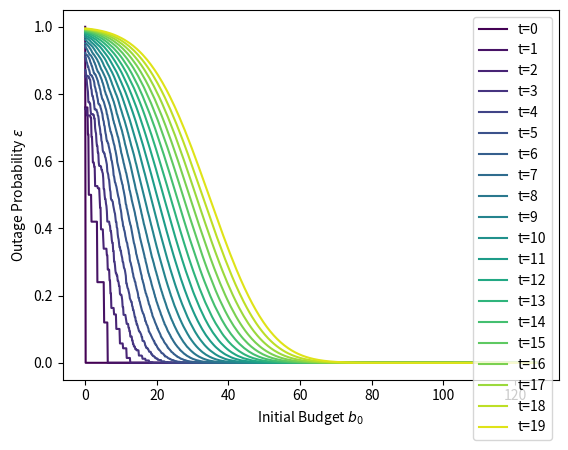

Write the Python code that produced this figure.
from typing import Callable, Union, Iterable
import logging

import numpy as np

LOGGER = logging.getLogger(__name__)
LOGGER.setLevel(logging.DEBUG)

def ide_fft(kernel_func: Callable,
            max_x: float = 60,
            num_timesteps: int = 25,
            num_points: int = 2**16,
            kernel_cdf: bool = False):
    dx = 2*max_x/num_points
    xx = np.linspace(-2*max_x, 2*max_x-dx, 2*num_points)
    _idx_budget = np.where(np.logical_and(0 <= xx, xx <= max_x))[0]
    PAD = (abs(xx) <= max_x)
    if kernel_cdf:
        KERNEL = kernel_func(np.concatenate((xx, [2*max_x])))
        KERNEL = np.diff(KERNEL)
    else:
        KERNEL = kernel_func(xx)

    surv_prob_init = np.heaviside(xx, 0)
    results = [surv_prob_init[_idx_budget]]

    FKERNEL = np.fft.fft(KERNEL)
    surv_prob = surv_prob_init

    for t in range(1, num_timesteps):
        LOGGER.debug(f"Processing time step {t:d}/{num_timesteps+1:d}")
        surv_prob = np.heaviside(xx, 0)*surv_prob
        FN = np.fft.fft(surv_prob)
        surv_prob = dx * np.real(np.fft.fftshift(np.fft.ifft(FN*FKERNEL)))
        surv_prob = surv_prob*PAD
        results.append(surv_prob[_idx_budget])
    results = np.array(results)
    return xx[_idx_budget], 1.-results


def ide_discrete(pmf: Union[dict, np.array, Iterable[Iterable]],
                 max_x: float = 60,
                 num_timesteps: int = 25,
                 num_points: int = 2**16):
    if isinstance(pmf, dict):
        pmf = np.array(list(pmf.items()))
    pmf = np.array(pmf)
    pmf = pmf[pmf[:, 0].argsort()]
    max_x = np.maximum(max_x, num_timesteps*pmf[-1, 0])
    cdf = np.cumsum(pmf, axis=0)
    cdf[:, 0] = pmf[:, 0]
    cdf = np.vstack(([-np.inf, 0], cdf))
    LOGGER.debug(f"Claim PDF:\n{pmf}")
    LOGGER.debug(f"Claim CDF:\n{cdf}")
    if np.shape(pmf)[1] != 2:
        raise ValueError("Shape of the PMF needs to be Nx2")
    if not np.isclose(cdf[-1, 1], 1):
        raise ValueError("Probabilities do not sum up to one.")
    #budget0 = np.arange(num_points)*max_x/(num_points-1)
    #padding_width = num_points//2
    #budget0 = np.arange(-padding_width, num_points)*max_x/(num_points-1)
    budget0 = np.arange(-2*num_points, 2*num_points)*max_x/(num_points-1)
    _idx_budget = np.where(np.logical_and(0 <= budget0, budget0 <= max_x))[0]

    #surv_prob = np.zeros((num_timesteps, num_points))
    surv_prob = np.zeros((num_timesteps, len(budget0)))
    surv_prob[0] = np.heaviside(budget0, 0)
    surv_prob[1] = cdf[np.searchsorted(cdf[:, 0], budget0, 'right') - 1, 1]
    comb_u_t = budget0 - np.reshape(pmf[:, 0], (-1, 1))
    #idx_psi = np.searchsorted(budget0, comb_u_t)
    idx_psi = np.searchsorted(budget0, comb_u_t, 'right')-1
    idx_psi = np.clip(idx_psi, 0, len(budget0)-1)
    #idx_psi = np.clip(idx_psi, 0, num_points-1)
    assert np.shape(idx_psi) == (len(pmf), len(budget0))
    for timestep in range(2, num_timesteps):
        psi_prev = surv_prob[timestep-1][idx_psi]
        conv_matrix = psi_prev*np.reshape(pmf[:, 1], (-1, 1))
        surv_prob[timestep] = np.sum(conv_matrix, axis=0)
    budget0 = budget0[_idx_budget]
    surv_prob = surv_prob[:, _idx_budget]
    return budget0, 1.-surv_prob


if __name__ == "__main__":
    #pmf = [[5, .2],
    #       [4.2, .3],
    #       [2.1, .2],
    #       [.1, .05],
    #       [-1, .25]]
    pmf = [[-3.61505213, 0.12],
           [-1.27761104, 0.12],
           [0.68936547, 0.08],
           [0.98578614, 0.18],
           [1.69282343, 0.08],
           [3.32322724, 0.18],
           [5.29020374, 0.12],
           [6.2936617, 0.12]]
    max_x = 21
    num_points = 1000
    budget0, results = ide_discrete(pmf, max_x, 20, num_points)
    import matplotlib.pyplot as plt
    CMAP = plt.get_cmap("viridis")
    for idx, row in enumerate(results):
        plt.plot(budget0, row,
        #plt.plot(np.diff(row),
                 c=CMAP(idx/len(results)), label=f"t={idx:d}")
        plt.xlabel("Initial Budget $b_0$")
        plt.ylabel("Outage Probability $\\varepsilon$")
    plt.legend()
    plt.show()
    #print(results)
